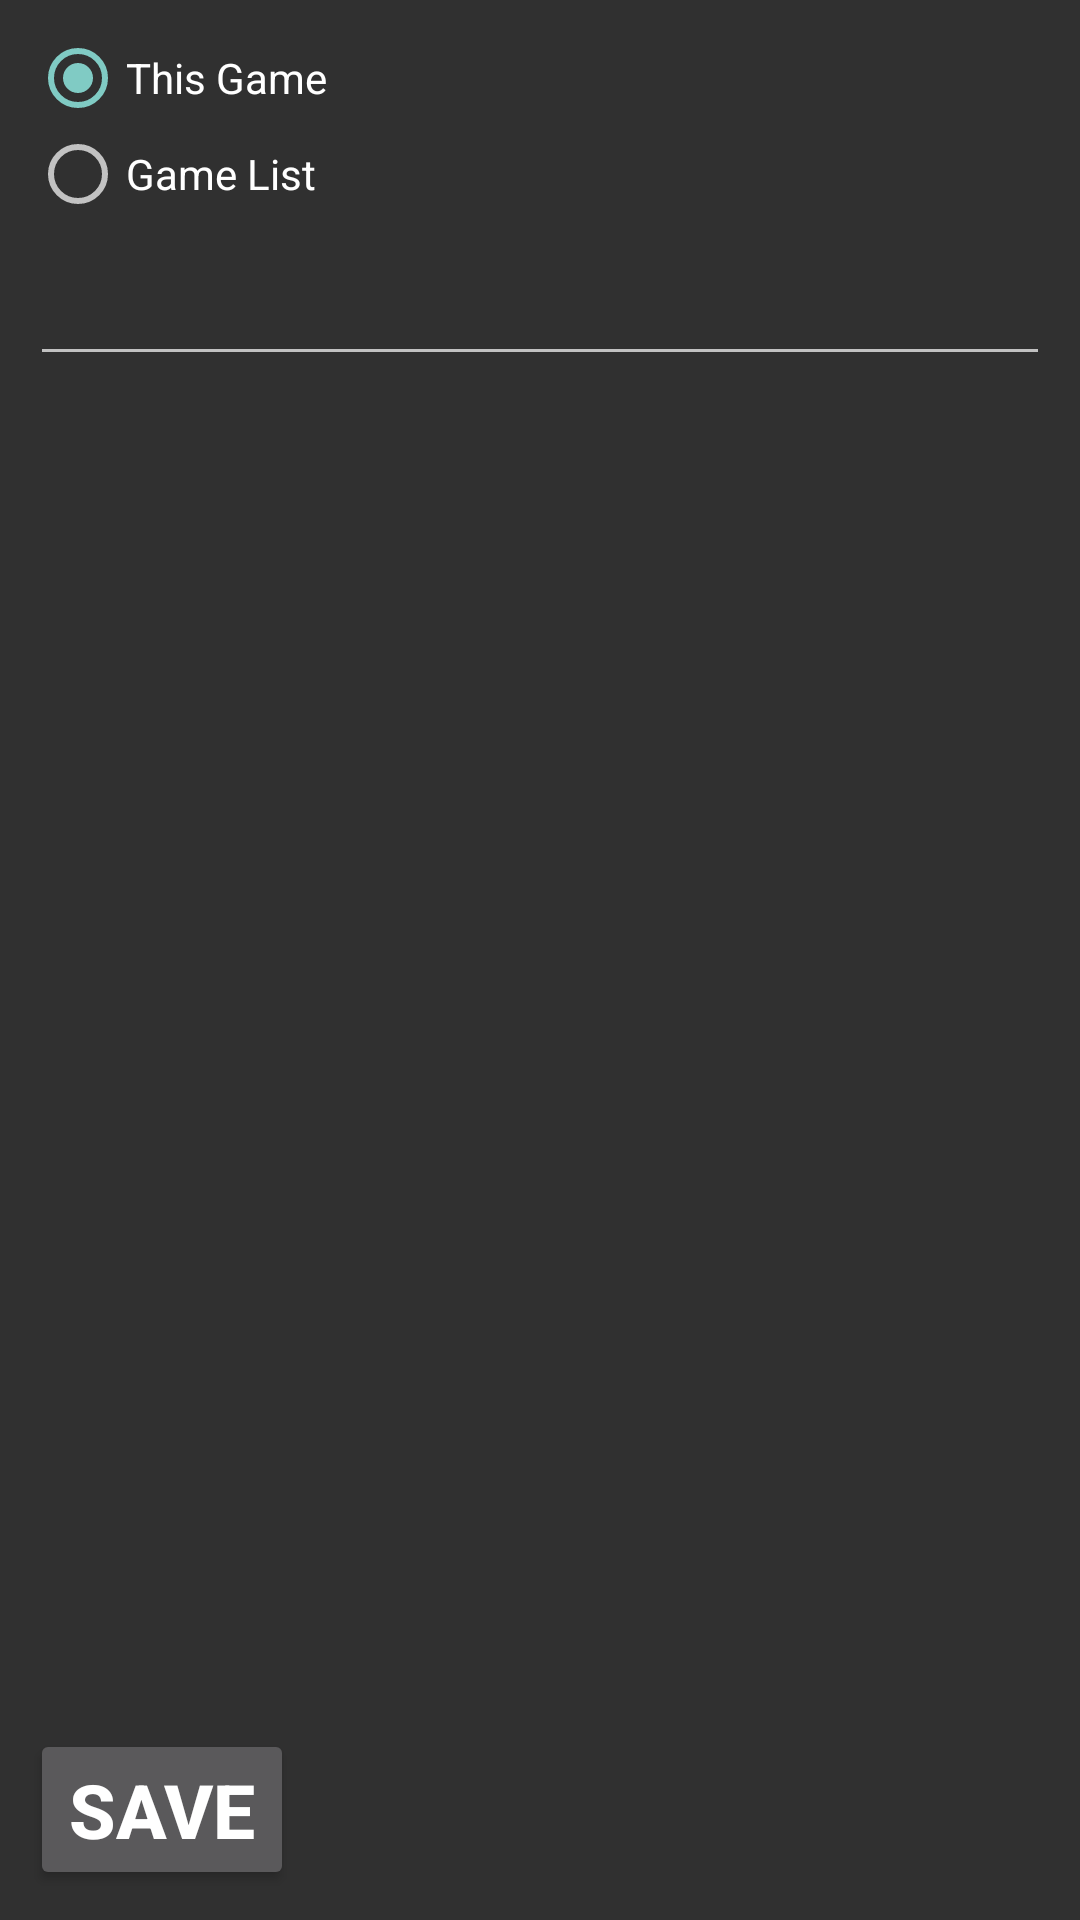

This screen was rendered from an Android layout file. Write that file and the resources it references.
<!-- AndroidManifest.xml: application theme Theme.AppCompat.NoActionBar -->
<!-- res/layout/edit_game_string_fragment.xml -->
<?xml version="1.0" encoding="utf-8"?>
<androidx.constraintlayout.widget.ConstraintLayout
    xmlns:android="http://schemas.android.com/apk/res/android"
    xmlns:app="http://schemas.android.com/apk/res-auto"
    android:layout_width="match_parent"
    android:layout_height="match_parent">

    <RadioGroup
        android:id="@+id/editChoice"
        android:layout_width="wrap_content"
        android:layout_height="wrap_content"
        app:layout_constraintTop_toTopOf="parent"
        app:layout_constraintStart_toStartOf="parent"
        android:layout_marginTop="10dp"
        android:layout_marginStart="10dp">
        <RadioButton
            android:id="@+id/thisGame"
            android:layout_width="wrap_content"
            android:layout_height="wrap_content"
            android:text="@string/this_game"
            android:checked="true" />
        <RadioButton
            android:id="@+id/gameList"
            android:layout_width="wrap_content"
            android:layout_height="wrap_content"
            android:text="@string/game_list" />
    </RadioGroup>

    <EditText
        android:text=""
        android:id="@+id/thisString"
        android:layout_width="match_parent"
        android:layout_height="wrap_content"
        app:layout_constraintTop_toBottomOf="@id/editChoice"
        app:layout_constraintStart_toStartOf="parent"
        app:layout_constraintEnd_toEndOf="parent"
        android:layout_marginTop="10dp"
        android:layout_marginStart="10dp"
        android:layout_marginEnd="10dp" />

    <EditText
        android:text=""
        android:id="@+id/stringList"
        android:layout_width="match_parent"
        android:layout_height="0dp"
        app:layout_constraintVertical_weight="1"
        app:layout_constraintTop_toBottomOf="@id/editChoice"
        app:layout_constraintBottom_toTopOf="@id/saveButton"
        app:layout_constraintStart_toStartOf="parent"
        app:layout_constraintEnd_toEndOf="parent"
        android:visibility="gone"
        android:layout_marginTop="10dp"
        android:layout_marginBottom="10dp"
        android:layout_marginStart="10dp"
        android:layout_marginEnd="10dp" />

    <Button
        android:text="Save"
        android:textStyle="bold"
        android:textSize="25sp"
        android:id="@+id/saveButton"
        android:layout_width="wrap_content"
        android:layout_height="wrap_content"
        app:layout_constraintBottom_toBottomOf="parent"
        app:layout_constraintStart_toStartOf="parent"
        android:layout_marginBottom="10dp"
        android:layout_marginStart="10dp" />

</androidx.constraintlayout.widget.ConstraintLayout>


<!-- resources referenced by this layout -->
<resources>
  <string name="game_list">Game List</string>
  <string name="this_game">This Game</string>
</resources>
